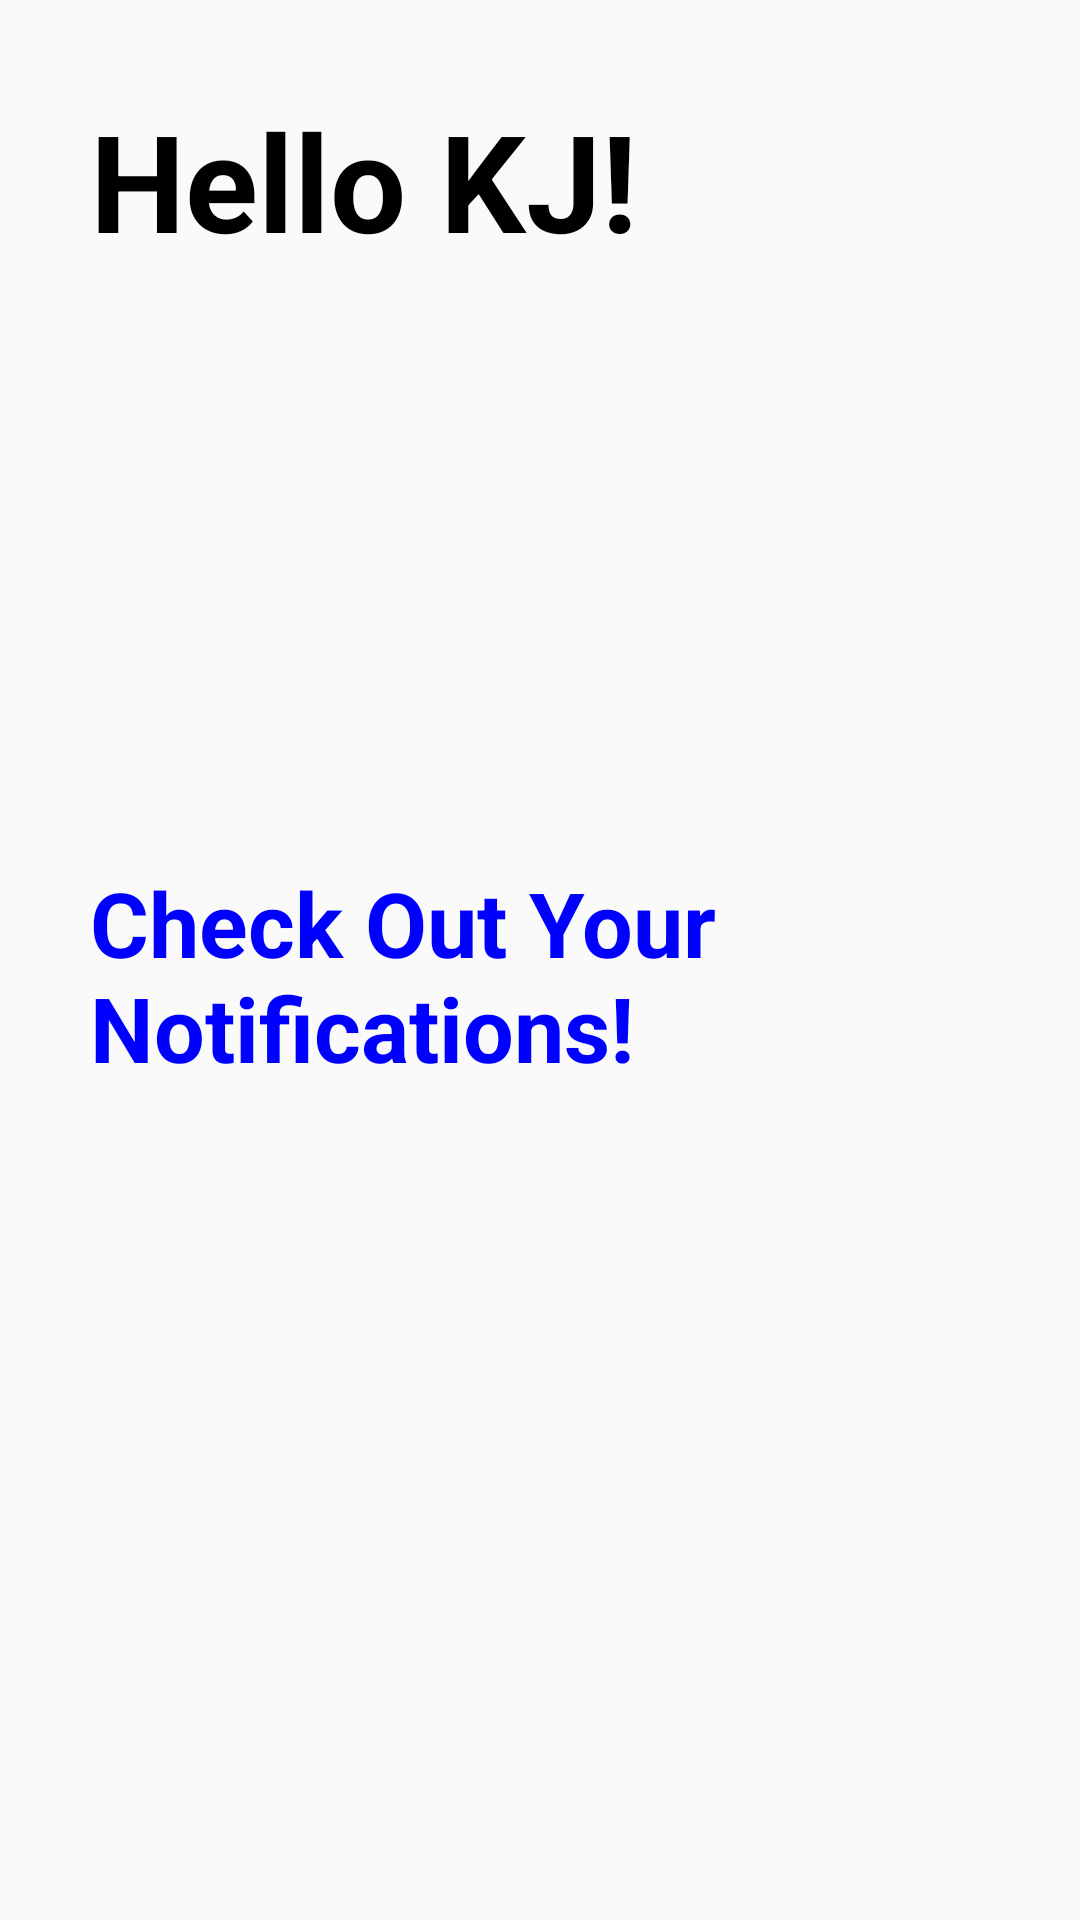

Produce the Android XML layout that renders to this screen, including the resource entries it uses.
<!-- AndroidManifest.xml: activity theme Theme.FCMPushNotification -->
<!-- res/layout/activity_main.xml -->
<?xml version="1.0" encoding="utf-8"?>
<LinearLayout xmlns:android="http://schemas.android.com/apk/res/android"
    xmlns:tools="http://schemas.android.com/tools"
    xmlns:app="http://schemas.android.com/apk/res-auto"
    android:layout_width="match_parent"
    android:layout_height="match_parent"
    tools:context=".MainActivity"
    android:layout_margin="20dp"
    android:padding="10dp"
    android:orientation="vertical">


    <TextView
        android:id="@+id/textView"
        android:layout_width="match_parent"
        android:layout_height="10dp"
        android:layout_weight="1"
        android:padding="20dp"
        android:text="Hello KJ!"
        android:textColor="#000000"
        android:textSize="45dp"
        android:textStyle="bold" />

    <TextView
        android:id="@+id/textView1"
        android:layout_width="match_parent"
        android:layout_height="wrap_content"
        android:layout_weight="1"
        android:padding="20dp"
        android:text="Check Out Your Notifications!"
        android:textColor="#0000FF"
        android:textSize="30dp"
        android:textStyle="bold" />

</LinearLayout>
<!-- resources referenced by this layout -->
<resources>
  <style name="Theme.FCMPushNotification" parent="android:Theme.Material.Light.NoActionBar" />
</resources>
